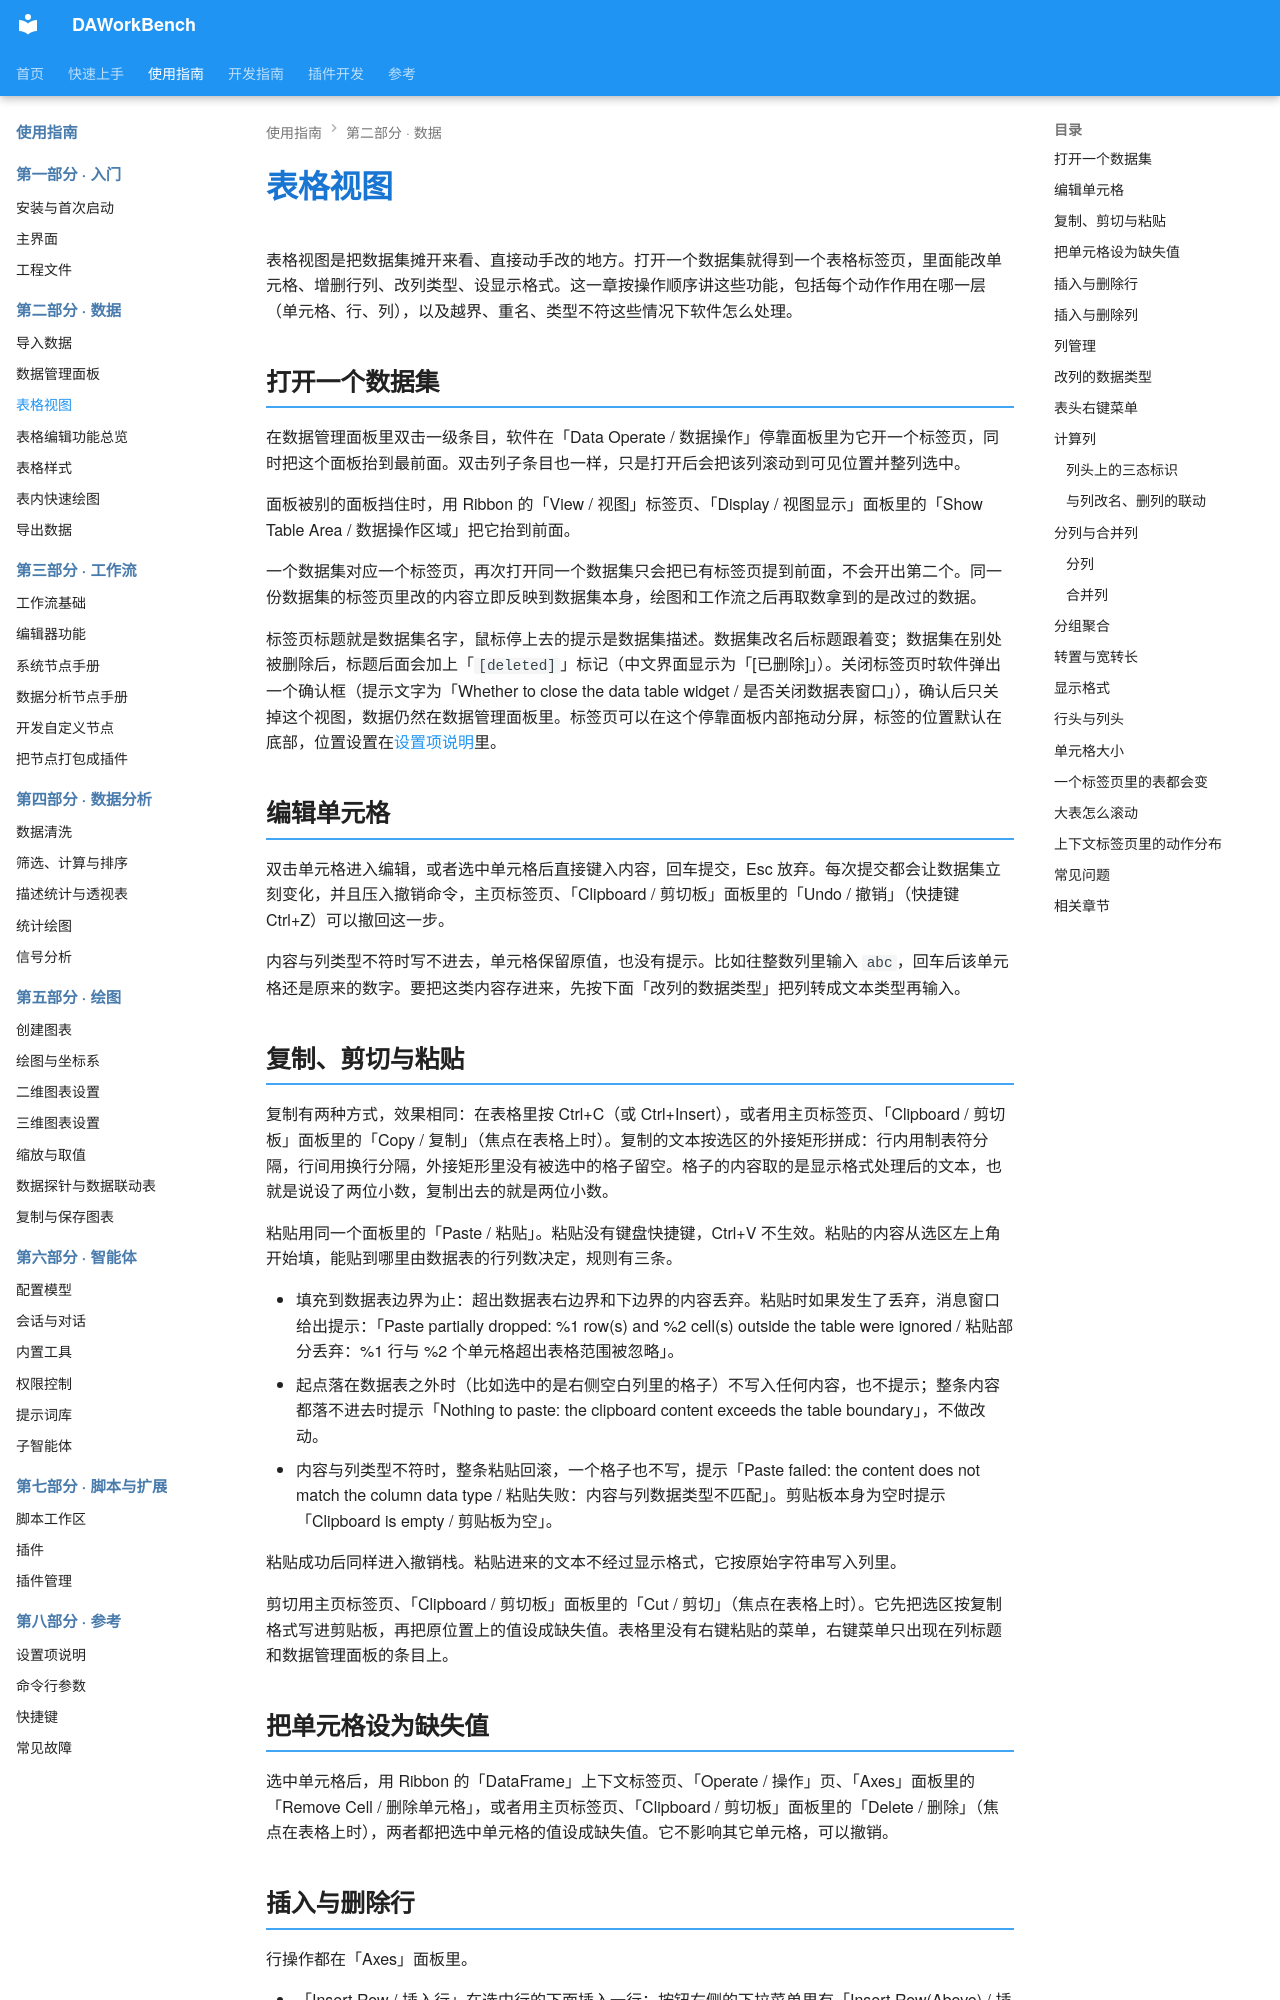

repository: czyt1988/data-workbench · page: zh/use-guide/data/table/index.html · generator: mkdocs

# 表格视图

表格视图是把数据集摊开来看、直接动手改的地方。打开一个数据集就得到一个表格标签页，里面能改单元格、增删行列、改列类型、设显示格式。这一章按操作顺序讲这些功能，包括每个动作作用在哪一层（单元格、行、列），以及越界、重名、类型不符这些情况下软件怎么处理。

## 打开一个数据集

在数据管理面板里双击一级条目，软件在「Data Operate / 数据操作」停靠面板里为它开一个标签页，同时把这个面板抬到最前面。双击列子条目也一样，只是打开后会把该列滚动到可见位置并整列选中。

面板被别的面板挡住时，用 Ribbon 的「View / 视图」标签页、「Display / 视图显示」面板里的「Show Table Area / 数据操作区域」把它抬到前面。

一个数据集对应一个标签页，再次打开同一个数据集只会把已有标签页提到前面，不会开出第二个。同一份数据集的标签页里改的内容立即反映到数据集本身，绘图和工作流之后再取数拿到的是改过的数据。

标签页标题就是数据集名字，鼠标停上去的提示是数据集描述。数据集改名后标题跟着变；数据集在别处被删除后，标题后面会加上「`[deleted]`」标记（中文界面显示为「[已删除]」）。关闭标签页时软件弹出一个确认框（提示文字为「Whether to close the data table widget / 是否关闭数据表窗口」），确认后只关掉这个视图，数据仍然在数据管理面板里。标签页可以在这个停靠面板内部拖动分屏，标签的位置默认在底部，位置设置在[设置项说明](../reference/settings.md)里。

## 编辑单元格

双击单元格进入编辑，或者选中单元格后直接键入内容，回车提交，Esc 放弃。每次提交都会让数据集立刻变化，并且压入撤销命令，主页标签页、「Clipboard / 剪切板」面板里的「Undo / 撤销」（快捷键 Ctrl+Z）可以撤回这一步。

内容与列类型不符时写不进去，单元格保留原值，也没有提示。比如往整数列里输入 `abc`，回车后该单元格还是原来的数字。要把这类内容存进来，先按下面「改列的数据类型」把列转成文本类型再输入。

## 复制、剪切与粘贴

复制有两种方式，效果相同：在表格里按 Ctrl+C（或 Ctrl+Insert），或者用主页标签页、「Clipboard / 剪切板」面板里的「Copy / 复制」（焦点在表格上时）。复制的文本按选区的外接矩形拼成：行内用制表符分隔，行间用换行分隔，外接矩形里没有被选中的格子留空。格子的内容取的是显示格式处理后的文本，也就是说设了两位小数，复制出去的就是两位小数。

粘贴用同一个面板里的「Paste / 粘贴」。粘贴没有键盘快捷键，Ctrl+V 不生效。粘贴的内容从选区左上角开始填，能贴到哪里由数据表的行列数决定，规则有三条。

- 填充到数据表边界为止：超出数据表右边界和下边界的内容丢弃。粘贴时如果发生了丢弃，消息窗口给出提示：「Paste partially dropped: %1 row(s) and %2 cell(s) outside the table were ignored / 粘贴部分丢弃：%1 行与 %2 个单元格超出表格范围被忽略」。
- 起点落在数据表之外时（比如选中的是右侧空白列里的格子）不写入任何内容，也不提示；整条内容都落不进去时提示「Nothing to paste: the clipboard content exceeds the table boundary」，不做改动。
- 内容与列类型不符时，整条粘贴回滚，一个格子也不写，提示「Paste failed: the content does not match the column data type / 粘贴失败：内容与列数据类型不匹配」。剪贴板本身为空时提示「Clipboard is empty / 剪贴板为空」。

粘贴成功后同样进入撤销栈。粘贴进来的文本不经过显示格式，它按原始字符串写入列里。

剪切用主页标签页、「Clipboard / 剪切板」面板里的「Cut / 剪切」（焦点在表格上时）。它先把选区按复制格式写进剪贴板，再把原位置上的值设成缺失值。表格里没有右键粘贴的菜单，右键菜单只出现在列标题和数据管理面板的条目上。

## 把单元格设为缺失值

选中单元格后，用 Ribbon 的「DataFrame」上下文标签页、「Operate / 操作」页、「Axes」面板里的「Remove Cell / 删除单元格」，或者用主页标签页、「Clipboard / 剪切板」面板里的「Delete / 删除」（焦点在表格上时），两者都把选中单元格的值设成缺失值。它不影响其它单元格，可以撤销。
